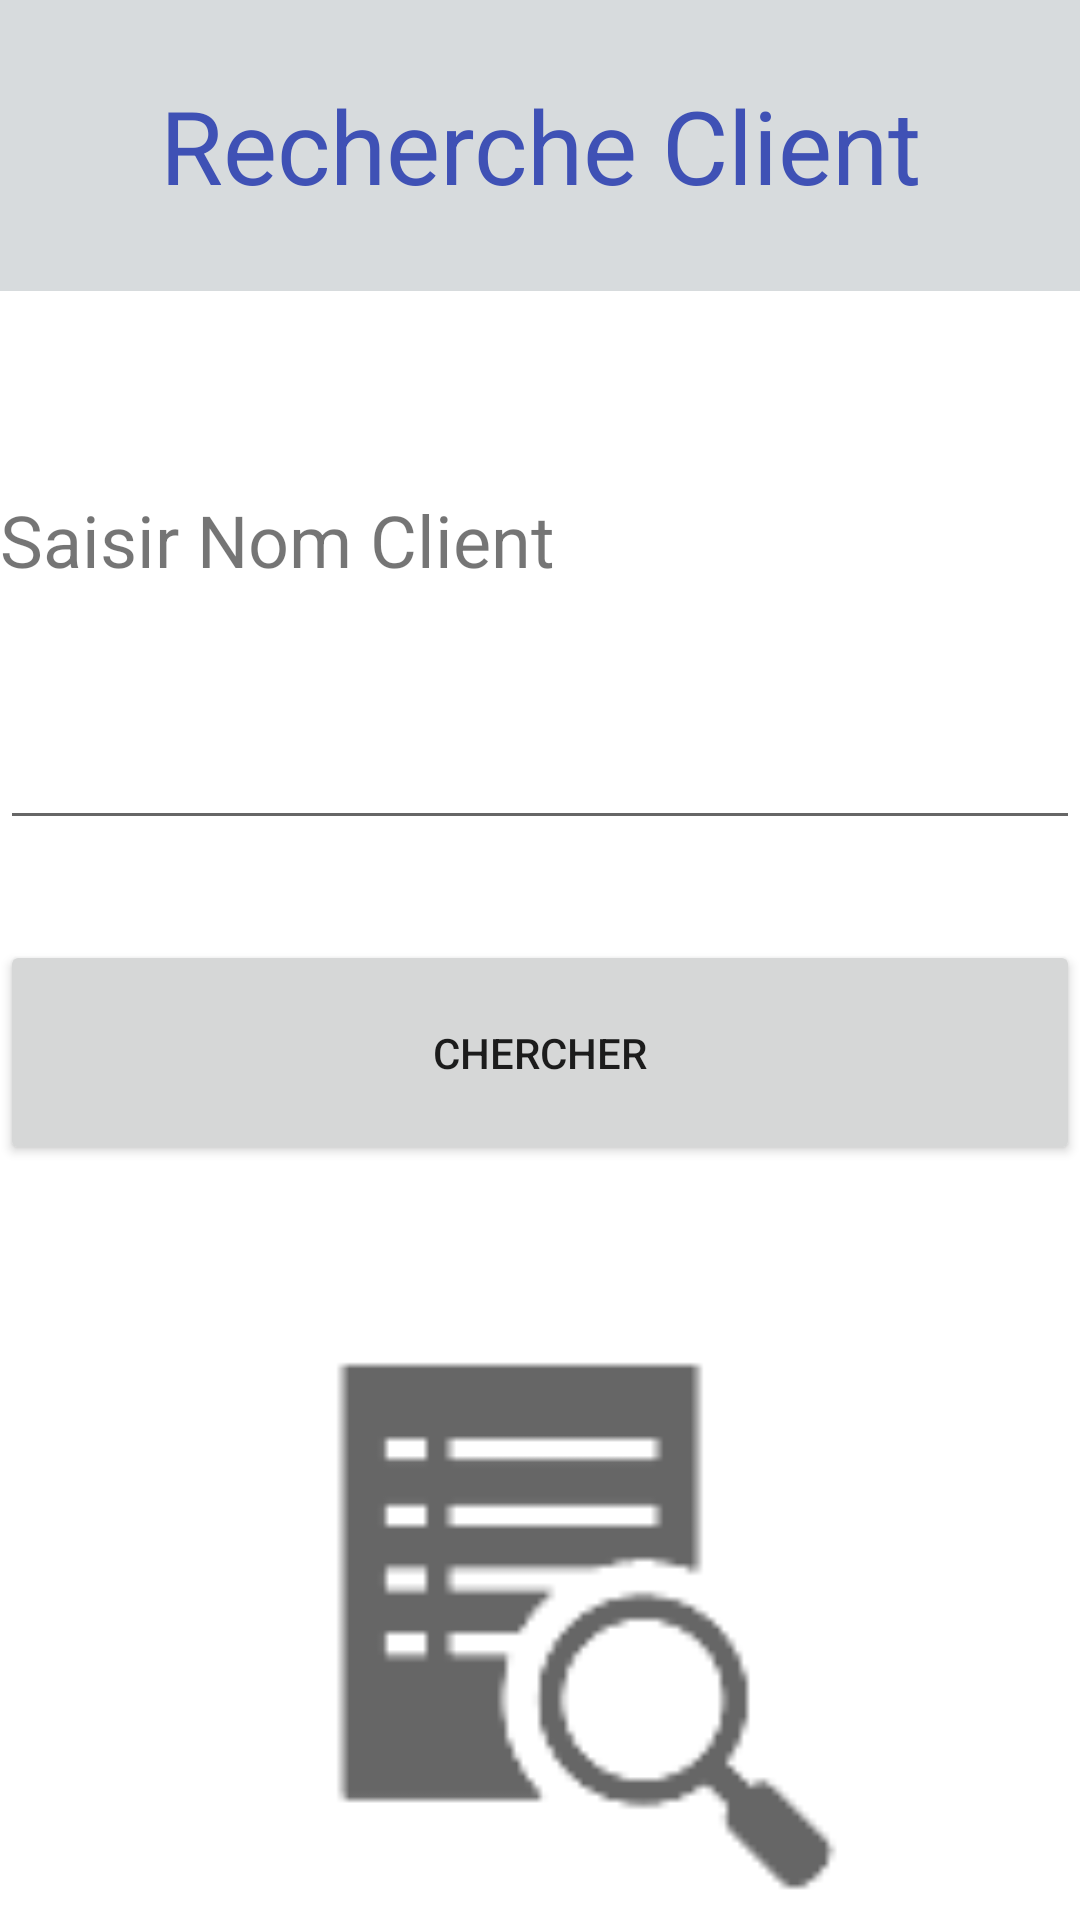

Layout XML and referenced resources for this Android screen:
<!-- AndroidManifest.xml: application theme Theme.Projet_Tunisie_Assurance -->
<!-- res/layout/activity_recherche_client.xml -->
<?xml version="1.0" encoding="utf-8"?>
<LinearLayout xmlns:android="http://schemas.android.com/apk/res/android"
    xmlns:app="http://schemas.android.com/apk/res-auto"
    xmlns:tools="http://schemas.android.com/tools"
    android:layout_width="match_parent"
    android:layout_height="match_parent"
    android:orientation="vertical"
    tools:context=".recherche_client">

    <TextView
        android:id="@+id/textView9"
        android:layout_width="match_parent"
        android:layout_height="97dp"
        android:background="#D7DBDD"
        android:gravity="center"
        android:text="Recherche Client"
        android:textColor="#3F51B5"
        android:textSize="34sp" />

    <TextView
        android:id="@+id/textView16"
        android:layout_width="match_parent"
        android:layout_height="wrap_content"
        android:text="Saisir Nom Client"
        android:textSize="24sp"
        android:translationY="200px" />

    <EditText
        android:id="@+id/editTextTextPersonName25"
        android:layout_width="match_parent"
        android:layout_height="84dp"
        android:ems="10"
        android:inputType="textPersonName"
        android:translationY="200px" />

    <Button
        android:id="@+id/button26"
        android:layout_width="match_parent"
        android:layout_height="75dp"
        android:text="Chercher"
        android:translationY="300px"
        app:icon="?android:attr/actionModeWebSearchDrawable" />

    <ImageView
        android:id="@+id/imageView"
        android:layout_width="match_parent"
        android:layout_height="214dp"
        android:translationY="400px"
        app:srcCompat="?android:attr/actionModeFindDrawable" />

</LinearLayout>
<!-- resources referenced by this layout -->
<resources>
  <style name="Theme.Projet_Tunisie_Assurance" parent="Theme.MaterialComponents.DayNight.DarkActionBar">
          
          <item name="colorPrimary">@color/purple_500</item>
          <item name="colorPrimaryVariant">@color/purple_700</item>
          <item name="colorOnPrimary">@color/white</item>
          
          <item name="colorSecondary">@color/teal_200</item>
          <item name="colorSecondaryVariant">@color/teal_700</item>
          <item name="colorOnSecondary">@color/black</item>
          
          <item name="android:statusBarColor">?attr/colorPrimaryVariant</item>
          
      </style>
  <!-- not gathered from this repository: default colours our renderer supplied (Android Studio template values) -->
  <color name="purple_500">#FF6200EE</color>
  <color name="purple_700">#FF3700B3</color>
  <color name="teal_200">#FF03DAC5</color>
  <color name="teal_700">#FF018786</color>
  <color name="black">#FF000000</color>
  <color name="white">#FFFFFFFF</color>
</resources>
